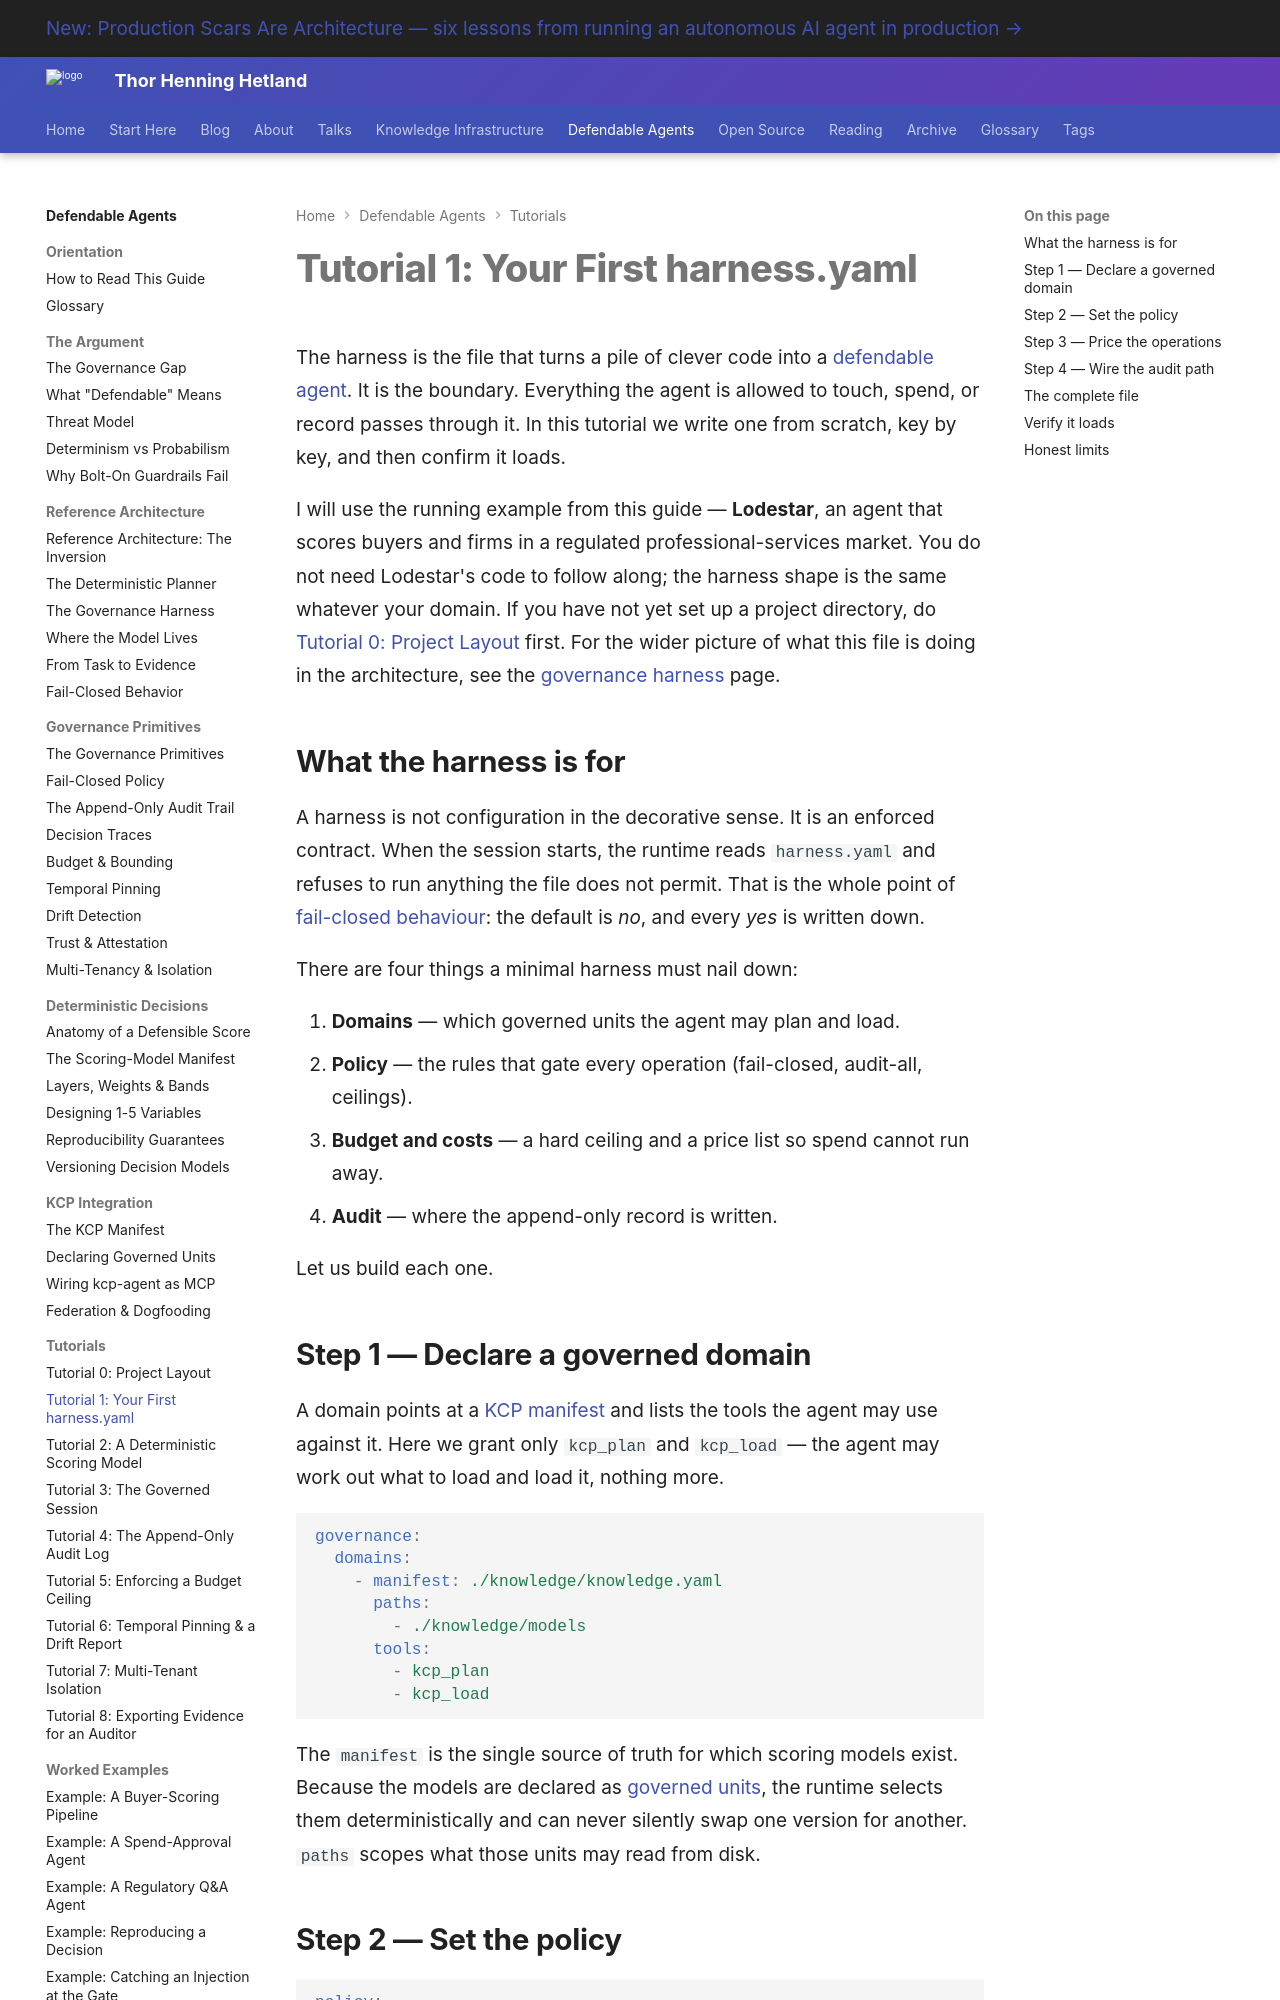

repository: totto/wiki · page: topics/defendable-agents/tutorials/01-first-harness/index.html · generator: mkdocs

---
title: "Tutorial 1: Your First harness.yaml"
description: "Build a minimal governance harness from scratch — declare a governed domain, turn on fail-closed policy, set a budget ceiling with a cost table, wire an audit path, and verify it loads."
image: assets/images/kcp-agent-020-02-navigation-is-an-algorithm.webp
---

# Tutorial 1: Your First harness.yaml

The harness is the file that turns a pile of clever code into a [defendable agent](/topics/defendable-agents/argument/what-defendable-means/). It is the boundary. Everything the agent is allowed to touch, spend, or record passes through it. In this tutorial we write one from scratch, key by key, and then confirm it loads.

I will use the running example from this guide — **Lodestar**, an agent that scores buyers and firms in a regulated professional-services market. You do not need Lodestar's code to follow along; the harness shape is the same whatever your domain. If you have not yet set up a project directory, do [Tutorial 0: Project Layout](/topics/defendable-agents/tutorials/00-project-layout/) first. For the wider picture of what this file is doing in the architecture, see the [governance harness](/topics/defendable-agents/architecture/governance-harness/) page.

## What the harness is for

A harness is not configuration in the decorative sense. It is an enforced contract. When the session starts, the runtime reads `harness.yaml` and refuses to run anything the file does not permit. That is the whole point of [fail-closed behaviour](/topics/defendable-agents/architecture/fail-closed-behavior/): the default is *no*, and every *yes* is written down.

There are four things a minimal harness must nail down:

1. **Domains** — which governed units the agent may plan and load.
2. **Policy** — the rules that gate every operation (fail-closed, audit-all, ceilings).
3. **Budget and costs** — a hard ceiling and a price list so spend cannot run away.
4. **Audit** — where the append-only record is written.

Let us build each one.
